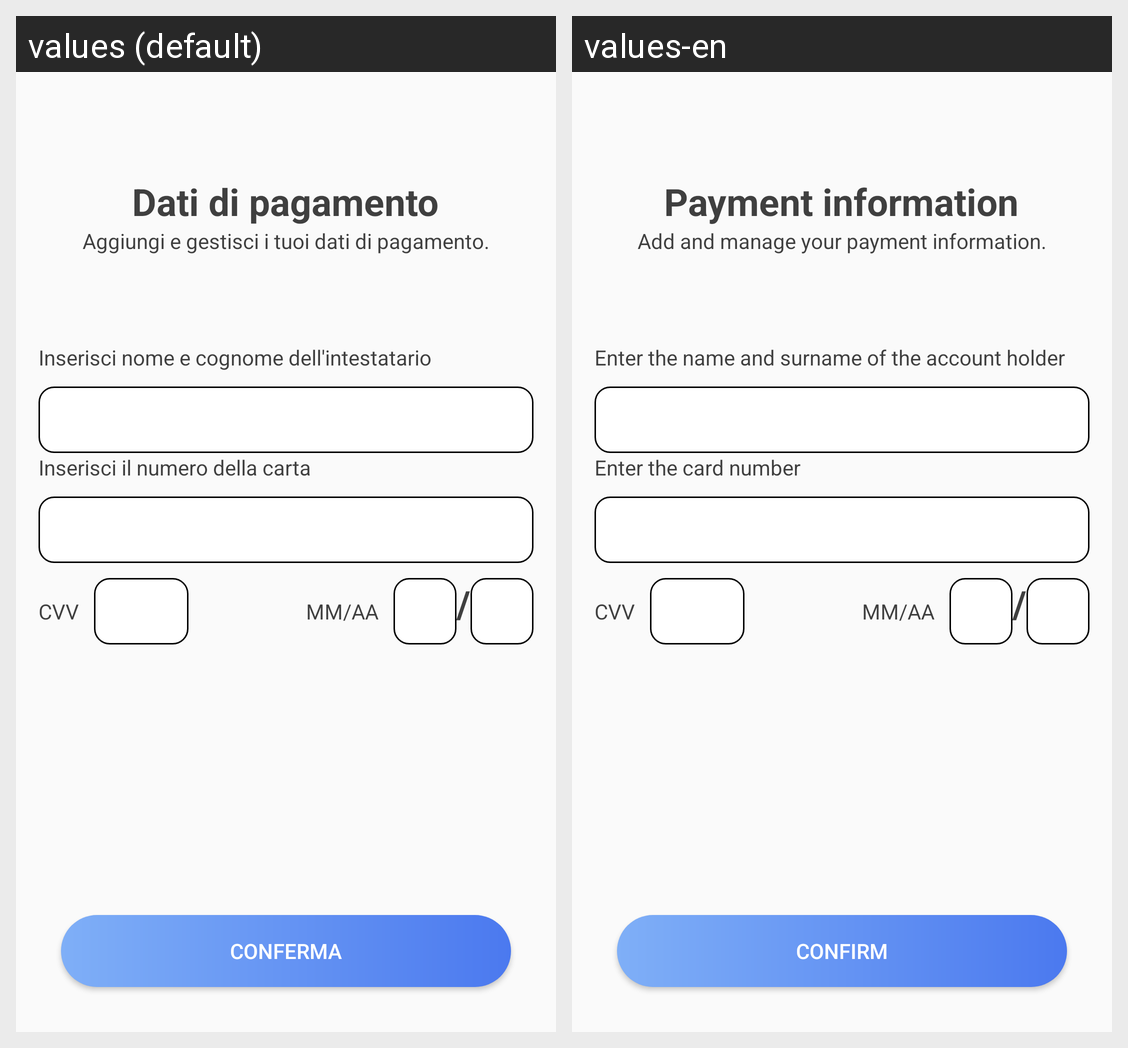

Locale-by-locale string values for the Android screen shown in this grid:
Android screen res/layout/fragment_dati_pagamento.xml rendered under 2 locales, left to right: values (default), values-en. Device: Nexus 5 (rendered at 1080×1920; each locale shown at half size, 540×960, under a caption strip naming it); theme Theme.ProgettoPWM.
Strings drawn on this screen, with the default value and each locale's value (text and hints the layout hard-codes, and strings that could not be matched under every locale, appear in the picture but are not listed):

conferma
  values: Conferma
  values-en: Confirm

DatiAccountP
  values: Dati di pagamento
  values-en: Payment information

inserisciNC
  values: Inserisci nome e cognome dell'intestatario
  values-en: Enter the name and surname of the account holder

inseriscinumero
  values: Inserisci il numero della carta
  values-en: Enter the card number

descrizionePagamenti
  values: Aggiungi e gestisci i tuoi dati di pagamento.
  values-en: Add and manage your payment information.
